Dataset: dataset (GitHub, shrinath-22it149/final-year-project-medibase). Classes: aloe vera, amla, ashwagandha, brahmi, giloy, ginger, moringa, neem, tulsi, turmeric.

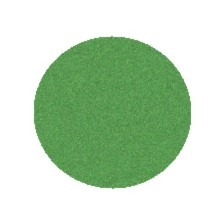
Label: moringa

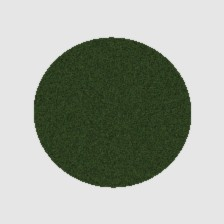
Label: amla

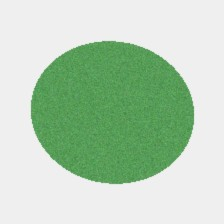
Label: brahmi

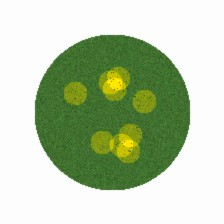
Label: tulsi

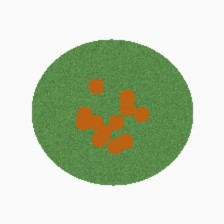
Label: giloy

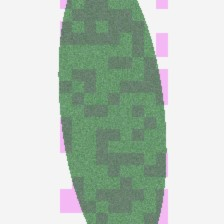
Label: aloe vera
